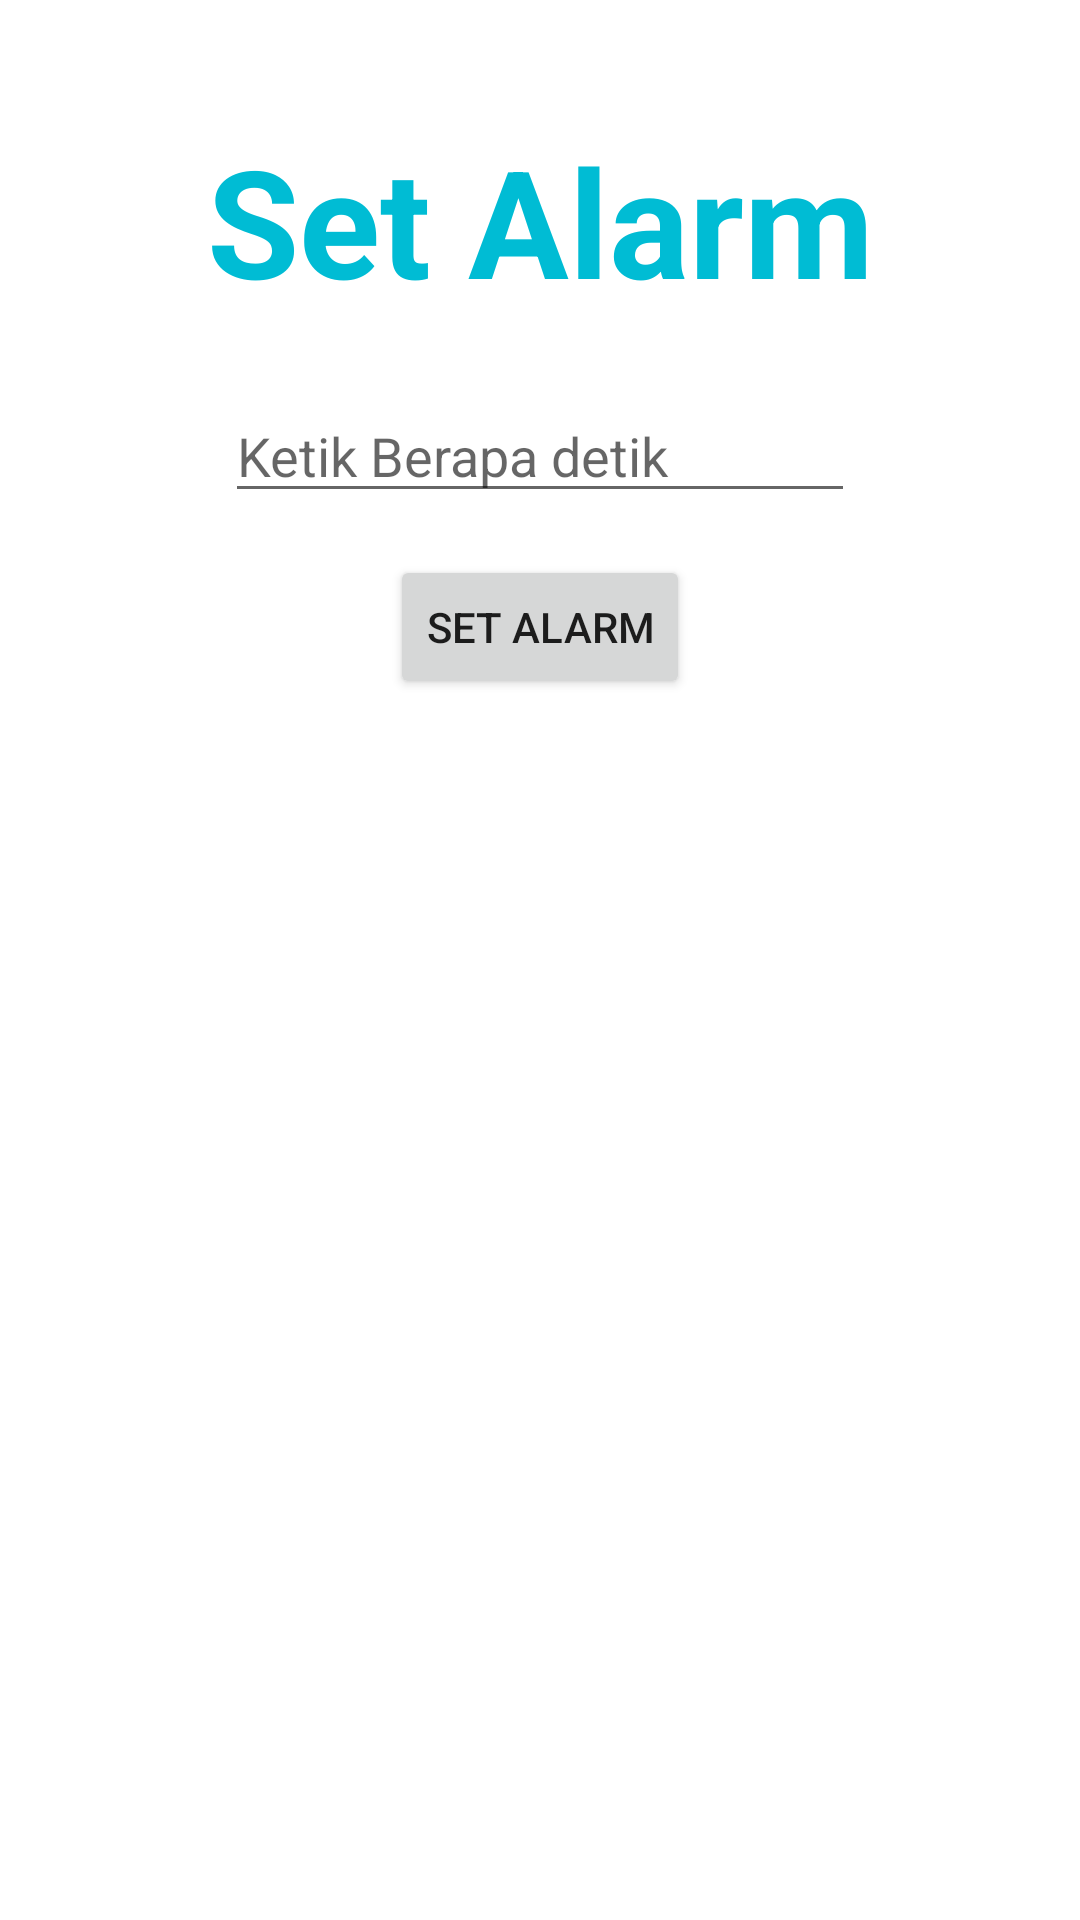

This screen was rendered from an Android layout file. Write that file and the resources it references.
<!-- AndroidManifest.xml: application theme Theme.Tugas_27 -->
<!-- res/layout/activity_main.xml -->
<?xml version="1.0" encoding="utf-8"?>
<androidx.constraintlayout.widget.ConstraintLayout xmlns:android="http://schemas.android.com/apk/res/android"
    xmlns:app="http://schemas.android.com/apk/res-auto"
    xmlns:tools="http://schemas.android.com/tools"
    android:layout_width="match_parent"
    android:layout_height="match_parent"
    tools:context=".MainActivity">

    <TextView
        android:id="@+id/textView"
        android:layout_width="wrap_content"
        android:layout_height="wrap_content"
        android:layout_marginTop="40dp"
        android:text="Set Alarm"
        android:textSize="50dp"
        android:textStyle="bold"
        android:textColor="@color/colorPrimaryDark"
        app:layout_constraintEnd_toEndOf="parent"
        app:layout_constraintStart_toStartOf="parent"
        app:layout_constraintTop_toTopOf="parent"
        />
<EditText
    android:layout_width="wrap_content"
    android:layout_height="wrap_content"
    android:id="@+id/editText"
    android:layout_marginTop="23dp"
    android:ems="10"
    android:hint="Ketik Berapa detik"
    android:inputType="number"
    app:layout_constraintEnd_toEndOf="parent"
    app:layout_constraintStart_toStartOf="parent"
    app:layout_constraintTop_toBottomOf="@+id/textView"/>

    <Button
        android:layout_width="wrap_content"
        android:layout_height="wrap_content"
        android:id="@+id/button"
        android:layout_marginTop="14dp"
        android:text="Set Alarm"
        app:layout_constraintEnd_toEndOf="parent"
        app:layout_constraintStart_toStartOf="parent"
        app:layout_constraintTop_toBottomOf="@+id/editText"/>

</androidx.constraintlayout.widget.ConstraintLayout>
<!-- resources referenced by this layout -->
<resources>
  <color name="colorPrimaryDark">#00BCD4</color>
  <style name="Theme.Tugas_27" parent="Theme.MaterialComponents.DayNight.DarkActionBar">
          
          <item name="colorPrimary">@color/purple_500</item>
          <item name="colorPrimaryVariant">@color/purple_700</item>
          <item name="colorOnPrimary">@color/white</item>
          
          <item name="colorSecondary">@color/teal_200</item>
          <item name="colorSecondaryVariant">@color/teal_700</item>
          <item name="colorOnSecondary">@color/black</item>
          
          <item name="android:statusBarColor" tools:targetApi="l">?attr/colorPrimaryVariant</item>
          
      </style>
  <color name="purple_500">#FF6200EE</color>
  <color name="purple_700">#FF3700B3</color>
  <color name="white">#FFFFFFFF</color>
  <color name="teal_200">#FF03DAC5</color>
  <color name="teal_700">#FF018786</color>
  <color name="black">#FF000000</color>
</resources>
